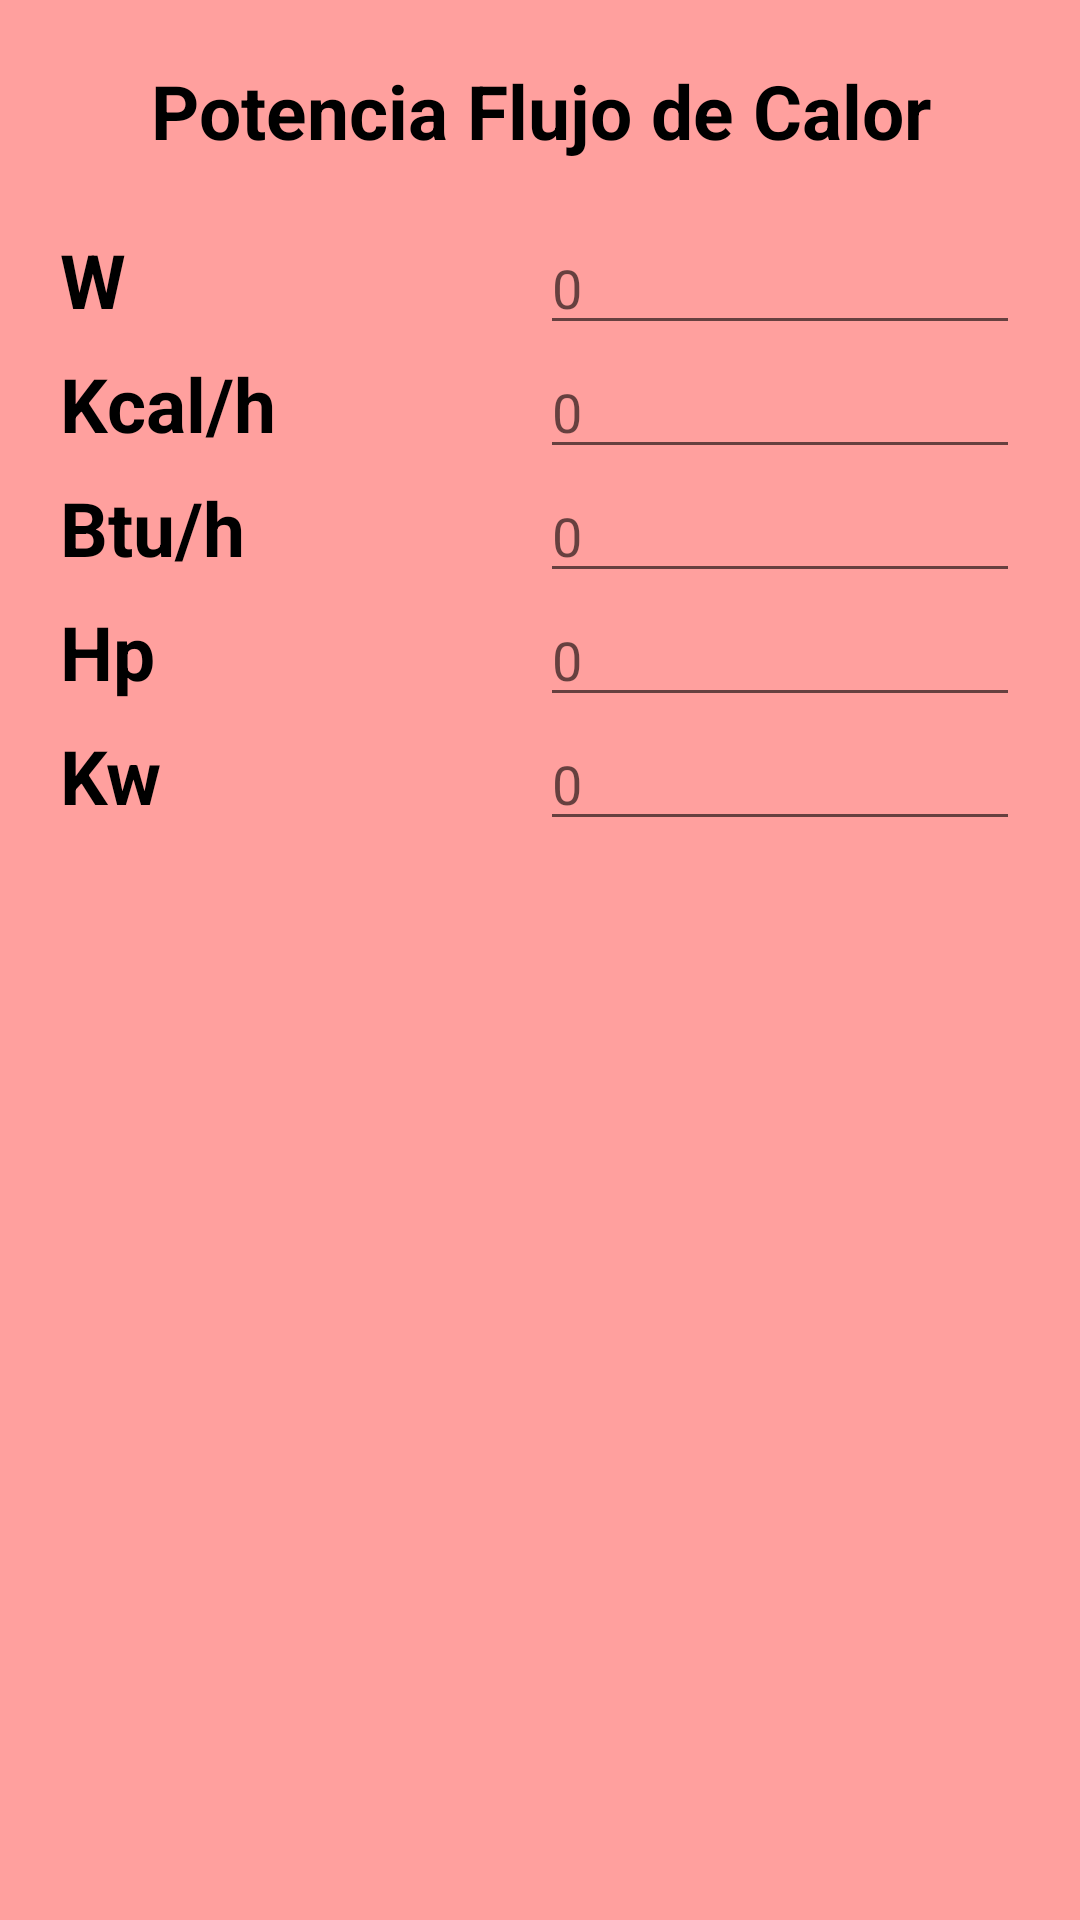

Layout XML and referenced resources for this Android screen:
<!-- AndroidManifest.xml: application theme AppTheme -->
<!-- res/layout/activity_potencia.xml -->
<android.support.v4.widget.DrawerLayout
    xmlns:android="http://schemas.android.com/apk/res/android"
    android:layout_width="match_parent"
    android:layout_height="match_parent"
    android:id="@+id/drawerlayout"
    xmlns:tools="http://schemas.android.com/tools"
    tools:openDrawer="start">

    <LinearLayout
        xmlns:tools="http://schemas.android.com/tools"
        android:layout_width="match_parent"
        android:layout_height="wrap_content"
        android:orientation="vertical"
        android:padding="20dp"
        android:background="@color/rojoClaro">

        <ScrollView
            android:layout_width="match_parent"
            android:layout_height="wrap_content">

            <LinearLayout
                android:layout_width="match_parent"
                android:layout_height="wrap_content"
                android:orientation="vertical">

                <TextView
                    android:layout_width="match_parent"
                    android:layout_height="wrap_content"
                    android:layout_weight="1"
                    android:text="@string/potencia"
                    android:textSize="25sp"
                    android:textStyle="bold"
                    android:textColor="@android:color/black"
                    android:gravity="center"
                    android:layout_marginBottom="20dp"/>

                <LinearLayout
                    android:layout_width="match_parent"
                    android:layout_height="wrap_content"
                    android:orientation="horizontal">

                    <TextView
                        android:layout_width="0dp"
                        android:layout_height="wrap_content"
                        android:layout_weight="1"
                        android:text="W"
                        android:textSize="25sp"
                        android:textStyle="bold"
                        android:textColor="@android:color/black"/>

                    <EditText
                        android:id="@+id/editW"
                        android:layout_width="0dp"
                        android:layout_height="wrap_content"
                        android:layout_weight="1"
                        android:hint="0"
                        android:text=""
                        android:maxLength="10"
                        android:numeric="decimal"
                        android:inputType="number|numberDecimal|numberSigned"/>

                </LinearLayout>

                <LinearLayout
                    android:layout_width="match_parent"
                    android:layout_height="wrap_content"
                    android:orientation="horizontal">

                    <TextView
                        android:layout_width="0dp"
                        android:layout_height="wrap_content"
                        android:layout_weight="1"
                        android:text="Kcal/h"
                        android:textSize="25sp"
                        android:textStyle="bold"
                        android:textColor="@android:color/black"/>

                    <EditText
                        android:id="@+id/editKcalH"
                        android:layout_width="0dp"
                        android:layout_height="wrap_content"
                        android:layout_weight="1"
                        android:hint="0"
                        android:maxLength="10"
                        android:numeric="decimal"
                        android:inputType="number|numberDecimal|numberSigned"/>

                </LinearLayout>

                <LinearLayout
                    android:layout_width="match_parent"
                    android:layout_height="wrap_content"
                    android:orientation="horizontal">

                    <TextView
                        android:layout_width="0dp"
                        android:layout_height="wrap_content"
                        android:layout_weight="1"
                        android:text="Btu/h"
                        android:textSize="25sp"
                        android:textStyle="bold"
                        android:textColor="@android:color/black"/>

                    <EditText
                        android:id="@+id/editBtuH"
                        android:layout_width="0dp"
                        android:layout_height="wrap_content"
                        android:layout_weight="1"
                        android:hint="0"
                        android:maxLength="10"
                        android:numeric="decimal"
                        android:inputType="number|numberDecimal|numberSigned"/>

                </LinearLayout>

                <LinearLayout
                    android:layout_width="match_parent"
                    android:layout_height="wrap_content"
                    android:orientation="horizontal">

                    <TextView
                        android:layout_width="0dp"
                        android:layout_height="wrap_content"
                        android:layout_weight="1"
                        android:text="Hp"
                        android:textSize="25sp"
                        android:textStyle="bold"
                        android:textColor="@android:color/black"/>

                    <EditText
                        android:id="@+id/editHp"
                        android:layout_width="0dp"
                        android:layout_height="wrap_content"
                        android:layout_weight="1"
                        android:hint="0"
                        android:maxLength="10"
                        android:numeric="decimal"
                        android:inputType="number|numberDecimal|numberSigned"/>

                </LinearLayout>

                <LinearLayout
                    android:layout_width="match_parent"
                    android:layout_height="wrap_content"
                    android:orientation="horizontal">

                    <TextView
                        android:layout_width="0dp"
                        android:layout_height="wrap_content"
                        android:layout_weight="1"
                        android:text="Kw"
                        android:textSize="25sp"
                        android:textStyle="bold"
                        android:textColor="@android:color/black"/>

                    <EditText
                        android:id="@+id/editKw"
                        android:layout_width="0dp"
                        android:layout_height="wrap_content"
                        android:layout_weight="1"
                        android:hint="0"
                        android:maxLength="10"
                        android:numeric="decimal"
                        android:inputType="number|numberDecimal|numberSigned"/>

                </LinearLayout>

            </LinearLayout>

        </ScrollView>

    </LinearLayout>

    <ListView
        android:id="@+id/listaDrawer"
        android:layout_width="240dp"
        android:layout_height="match_parent"
        android:layout_gravity="start"
        android:background="@color/rojo"></ListView>

</android.support.v4.widget.DrawerLayout>
<!-- resources referenced by this layout -->
<resources>
  <color name="rojo">#AA3C39</color>
  <color name="rojoClaro">#FFA09E</color>
  <string name="potencia">Potencia Flujo de Calor</string>
  <style name="AppTheme" parent="Theme.AppCompat.Light.DarkActionBar">
          
          <item name="colorPrimary">@color/rojo</item>
          <item name="colorPrimaryDark">@color/rojoOscuro</item>
      </style>
  <color name="rojoOscuro">#340402</color>
</resources>
